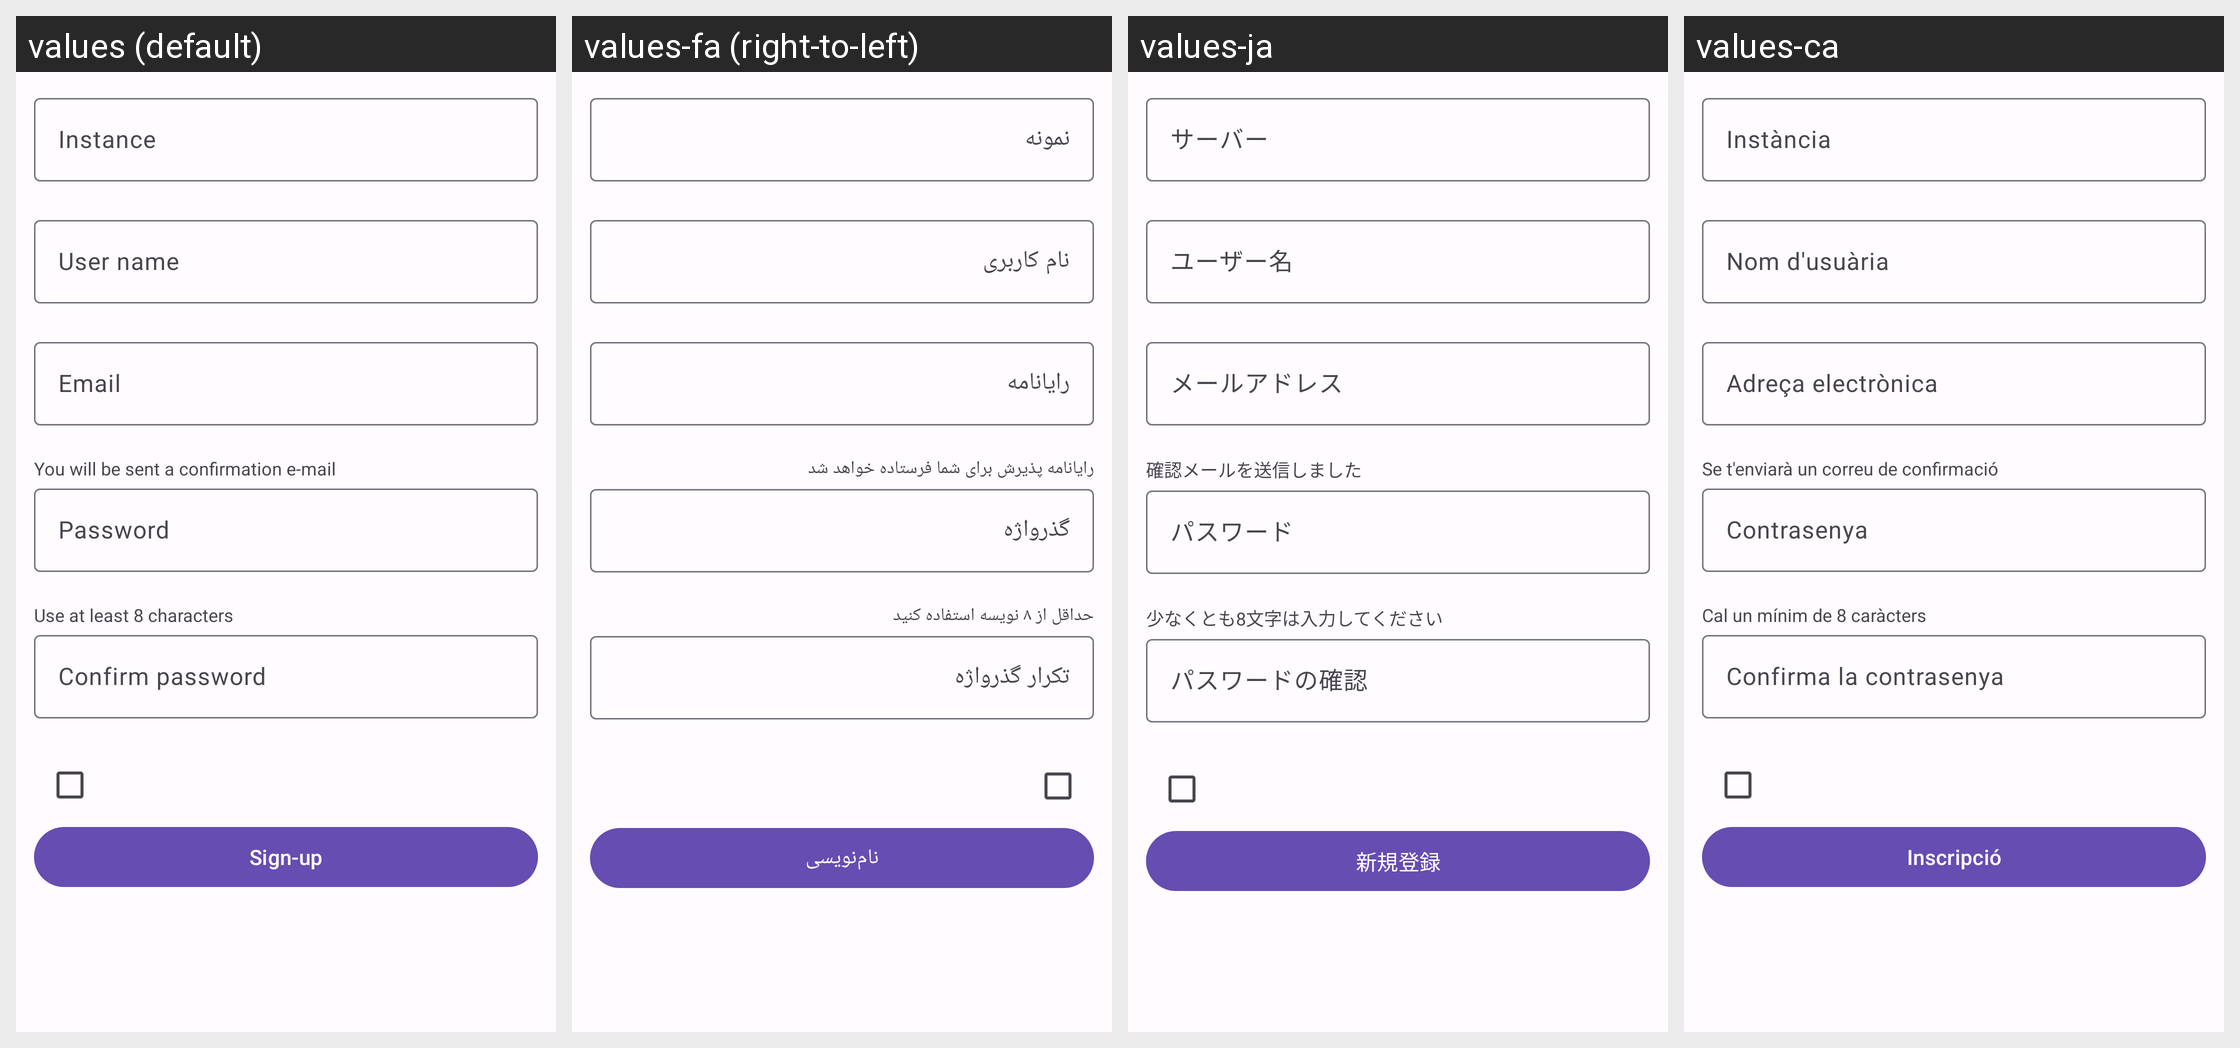

Locale-by-locale string values for the Android screen shown in this grid:
Android screen res/layout/fragment_login_register_mastodon.xml rendered under 4 locales, left to right: values (default), values-fa (right-to-left), values-ja, values-ca. Device: Nexus 5 (rendered at 1080×1920; each locale shown at half size, 540×960, under a caption strip naming it); theme AppTheme.
Other locales in the repository, not shown: values-ar, values-ber, values-bg, values-bn, values-br, values-cs, values-cy, values-da, values-de, values-el, values-eo, values-es, values-et, values-eu, values-fr, values-gd, values-gl, values-hi, values-hu, values-hy, values-ia, values-id, values-is, values-it, values-kab, values-ko, values-lt, values-lv, values-ml, values-nl, values-no, values-oc, values-pl, values-pt, values-pt-rBR, values-ro, values-ru, values-sc, values-si, values-sl, values-sr, values-sv, values-szl, values-ta, values-tr, values-uk, values-vi, values-zh-rCN, values-zh-rTW.
Strings drawn on this screen, with the default value and each locale's value (text and hints the layout hard-codes, and strings that could not be matched under every locale, appear in the picture but are not listed):

instance
  values: Instance
  values-fa: نمونه
  values-ja: サーバー
  values-ca: Instància

username
  values: User name
  values-fa: نام کاربری
  values-ja: ユーザー名
  values-ca: Nom d'usuària

email
  values: Email
  values-fa: رایانامه
  values-ja: メールアドレス
  values-ca: Adreça electrònica

email_indicator
  values: You will be sent a confirmation e-mail
  values-fa: رایانامه پذیرش برای شما فرستاده خواهد شد
  values-ja: 確認メールを送信しました
  values-ca: Se t'enviarà un correu de confirmació

password
  values: Password
  values-fa: گذرواژه
  values-ja: パスワード
  values-ca: Contrasenya

password_indicator
  values: Use at least 8 characters
  values-fa: حداقل از ۸ نویسه استفاده کنید
  values-ja: 少なくとも8文字は入力してください
  values-ca: Cal un mínim de 8 caràcters

password_confirm
  values: Confirm password
  values-fa: تکرار گذرواژه
  values-ja: パスワードの確認
  values-ca: Confirma la contrasenya

sign_up
  values: Sign-up
  values-fa: نام‌نویسی
  values-ja: 新規登録
  values-ca: Inscripció
